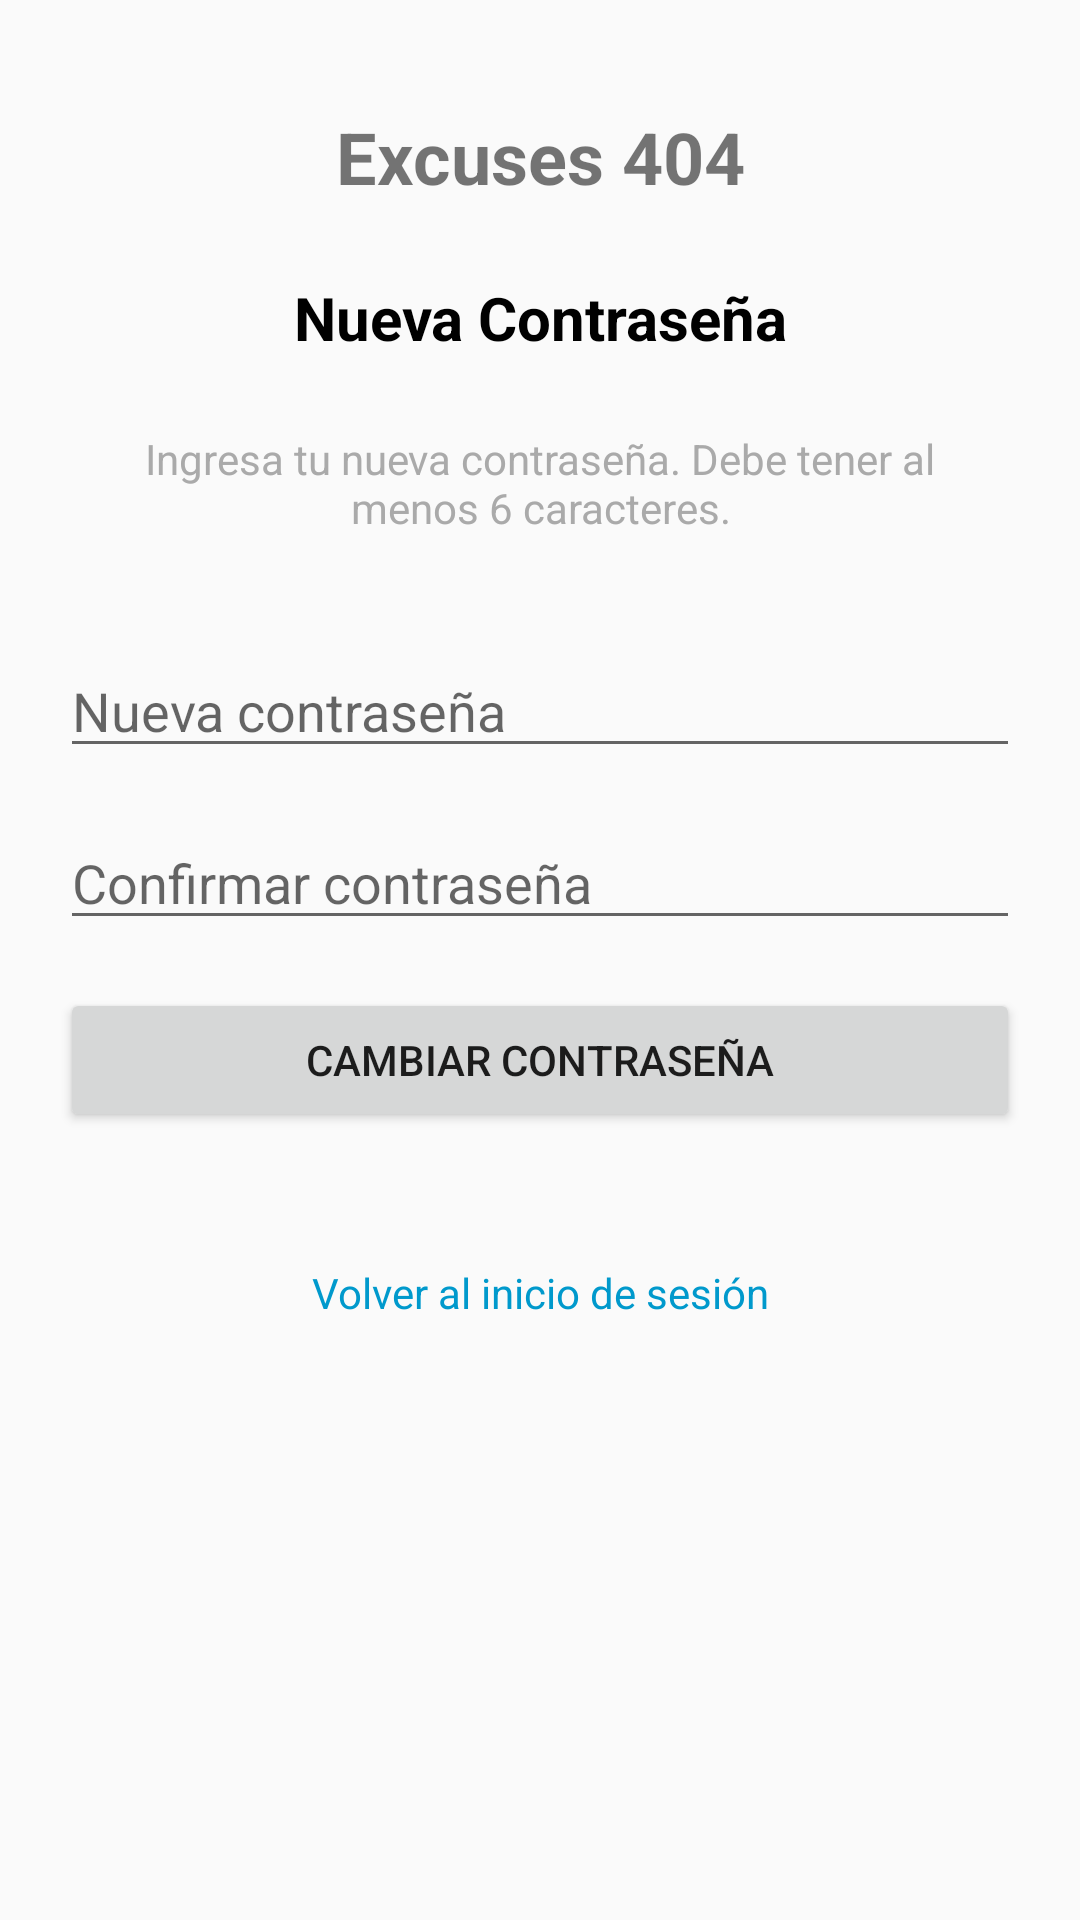

This screen was rendered from an Android layout file. Write that file and the resources it references.
<!-- AndroidManifest.xml: application theme Theme.Excuses404 -->
<!-- res/layout/change_password_fragment.xml -->
<?xml version="1.0" encoding="utf-8"?>
<ScrollView xmlns:android="http://schemas.android.com/apk/res/android"
    android:layout_width="match_parent"
    android:layout_height="match_parent">

    <LinearLayout
        android:orientation="vertical"
        android:padding="20dp"
        android:layout_width="match_parent"
        android:layout_height="wrap_content"
        android:gravity="center">

        <TextView
            android:layout_width="match_parent"
            android:layout_height="wrap_content"
            android:text="Excuses 404"
            android:textSize="24sp"
            android:textStyle="bold"
            android:padding="16dp"
            android:gravity="center" />

        <TextView
            android:layout_width="match_parent"
            android:layout_height="wrap_content"
            android:text="Nueva Contraseña"
            android:textSize="20sp"
            android:textStyle="bold"
            android:padding="8dp"
            android:gravity="center"
            android:textColor="@android:color/black" />

        <TextView
            android:layout_width="match_parent"
            android:layout_height="wrap_content"
            android:text="Ingresa tu nueva contraseña. Debe tener al menos 6 caracteres."
            android:textSize="14sp"
            android:padding="16dp"
            android:gravity="center"
            android:textColor="@android:color/darker_gray"
            android:layout_marginBottom="20dp" />

        <EditText
            android:id="@+id/etNewPassword"
            android:hint="Nueva contraseña"
            android:inputType="textPassword"
            android:layout_width="match_parent"
            android:layout_height="wrap_content"
            android:layout_marginBottom="16dp" />

        <EditText
            android:id="@+id/etConfirmPassword"
            android:hint="Confirmar contraseña"
            android:inputType="textPassword"
            android:layout_width="match_parent"
            android:layout_height="wrap_content"
            android:layout_marginBottom="16dp" />

        <Button
            android:id="@+id/btnChangePassword"
            android:text="Cambiar Contraseña"
            android:layout_width="match_parent"
            android:layout_height="wrap_content"
            android:layout_marginBottom="16dp" />

        <TextView
            android:id="@+id/tvBackToLogin"
            android:layout_width="match_parent"
            android:layout_height="wrap_content"
            android:layout_marginTop="20dp"
            android:text="Volver al inicio de sesión"
            android:textColor="@android:color/holo_blue_dark"
            android:gravity="center"
            android:padding="8dp"
            android:textSize="14sp" />

    </LinearLayout>
</ScrollView>
<!-- resources referenced by this layout -->
<resources>
  <style name="Theme.Excuses404" parent="Theme.AppCompat.Light.DarkActionBar" />
</resources>
